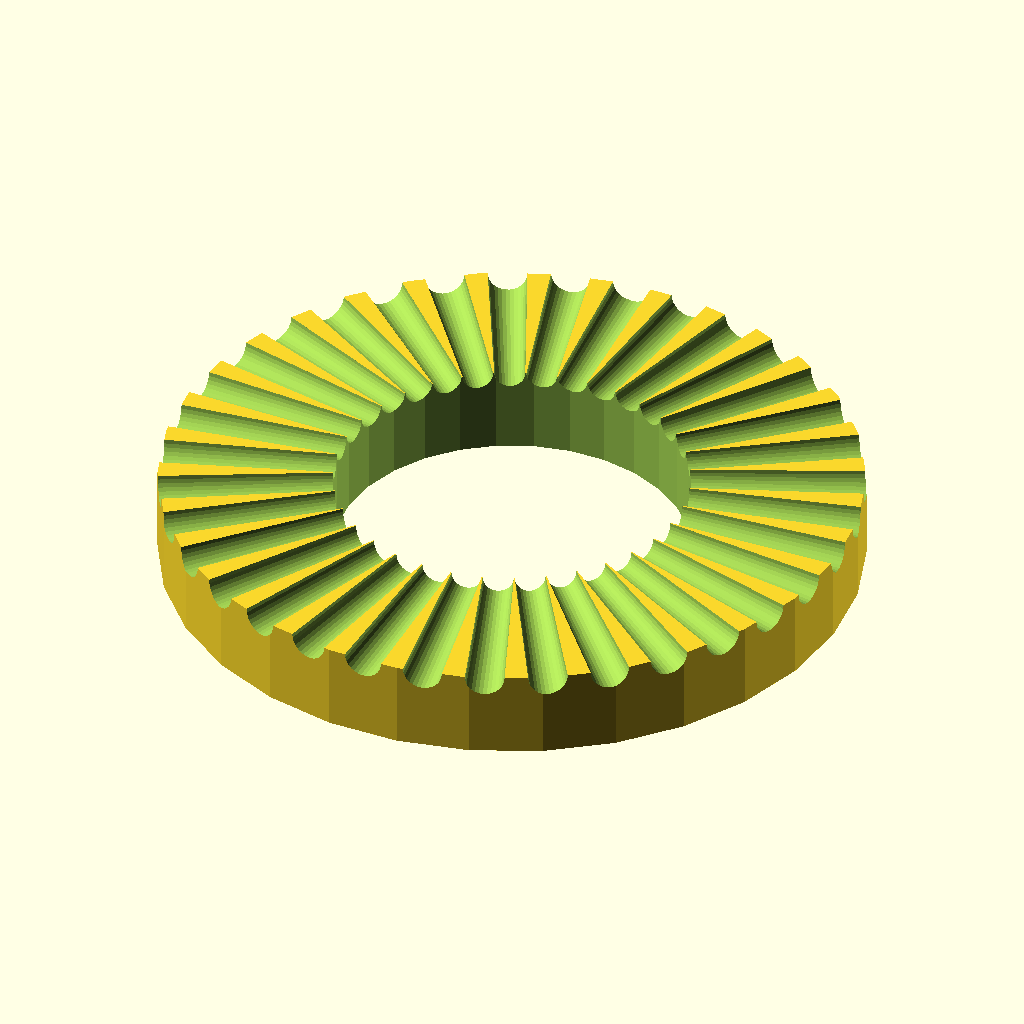
Cell 1: rendered with the file's own defaults.
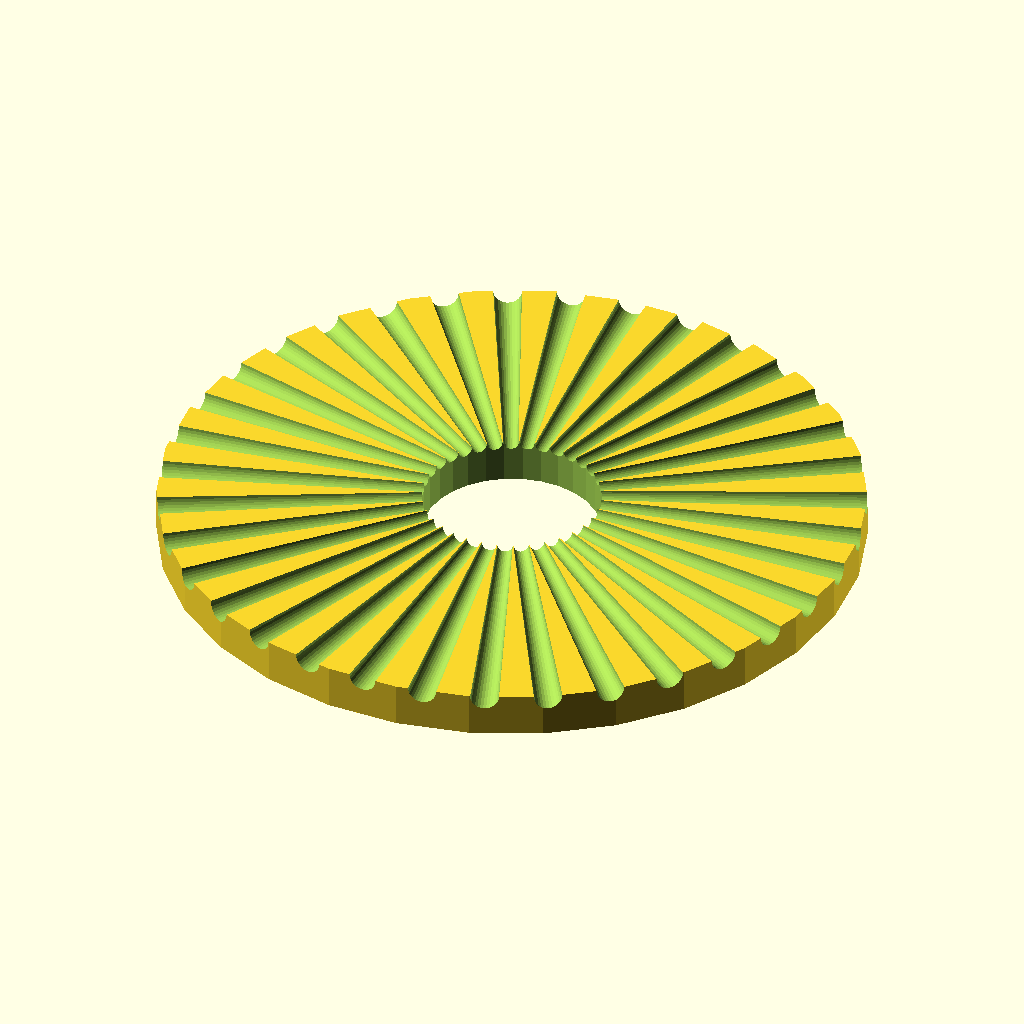
Cell 2: Overall_Diameter = 32 (everything else at default).
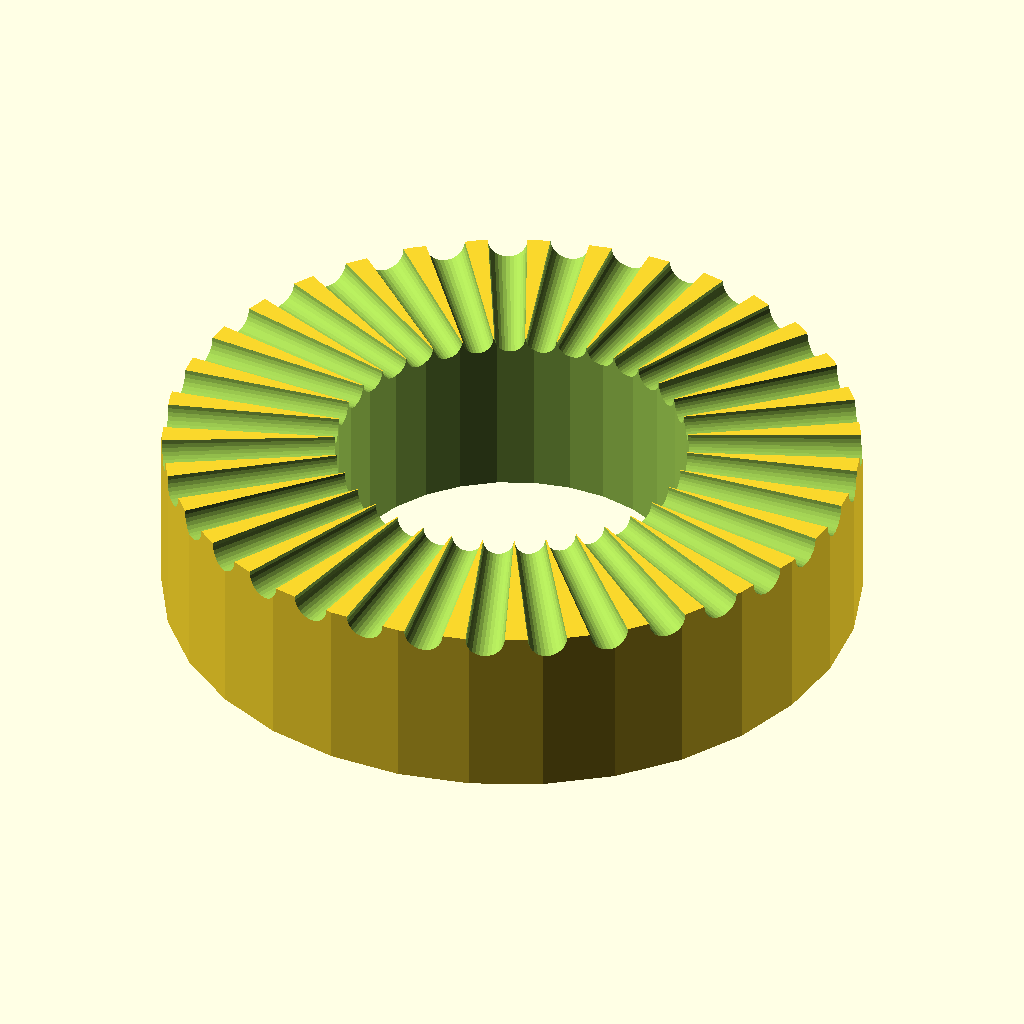
Cell 3: the same model with Washer_Thickness = 4.
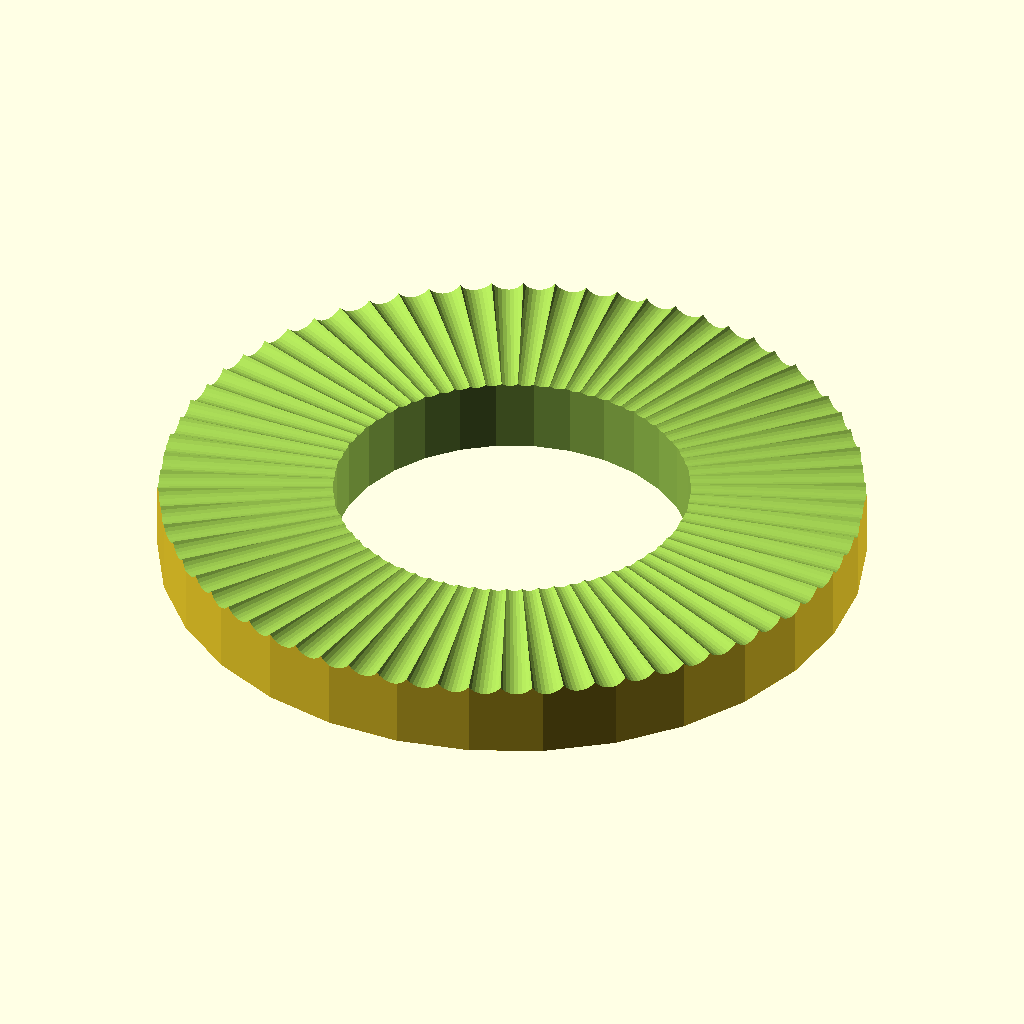
Cell 4: the same model with num_grips = 70.
All cells are drawn from the same view direction (rotation 55°, 0°, 25°, orthographic, colour scheme Cornfield), but the view is re-fitted for each cell, so position and scale can differ between cells as well as the parameter.
OpenSCAD source file inputs/thingiverse/files/thing-2738526/files/Contact-Washer.scad:
//*******************************************************************************
// PARAMETRIC CONTACT WASHER
//------------------------
// Written by Mark C. 2017
// Built using OpenSCAD 2015.03-2
// V1 : Released 
// https://www.bunnings.com.au/pinnacle-m8-washer-conic-contact-10-pack_p1100772
//*******************************************************************************
//-------------------------------------------------------------------------------
//                             Description
//-------------------------------------------------------------------------------
//Type...: Utility Part
//Notes..: Parametric Contact Washer with Grip
//-------------------------------------------------------------------------------
//                             PARAMETERS
//-------------------------------------------------------------------------------

Overall_Diameter = 16;
Inner_Hole_Diameter = 8 ;
Fitting_Tolerance = 0.1;
Washer_Thickness = 2;
num_grips=35;

$fn = 30;

difference(){
   cylinder (h=Washer_Thickness , d1=Overall_Diameter , d2=Overall_Diameter);
     for (i=[1:num_grips])  {
        translate([0,0,Washer_Thickness]) rotate ([90,0,i*360/num_grips]) cylinder(d1=0.5,d2=1.5,h=20);
   translate([0,0,-5]) cylinder(h=50 , d=Inner_Hole_Diameter+Fitting_Tolerance);
    };
};
Customizer parameters (derived from the source; name, type, default, range or options):
Overall_Diameter: number, default 16
Inner_Hole_Diameter: number, default 8
Fitting_Tolerance: number, default 0.1
Washer_Thickness: number, default 2
num_grips: number, default 35
